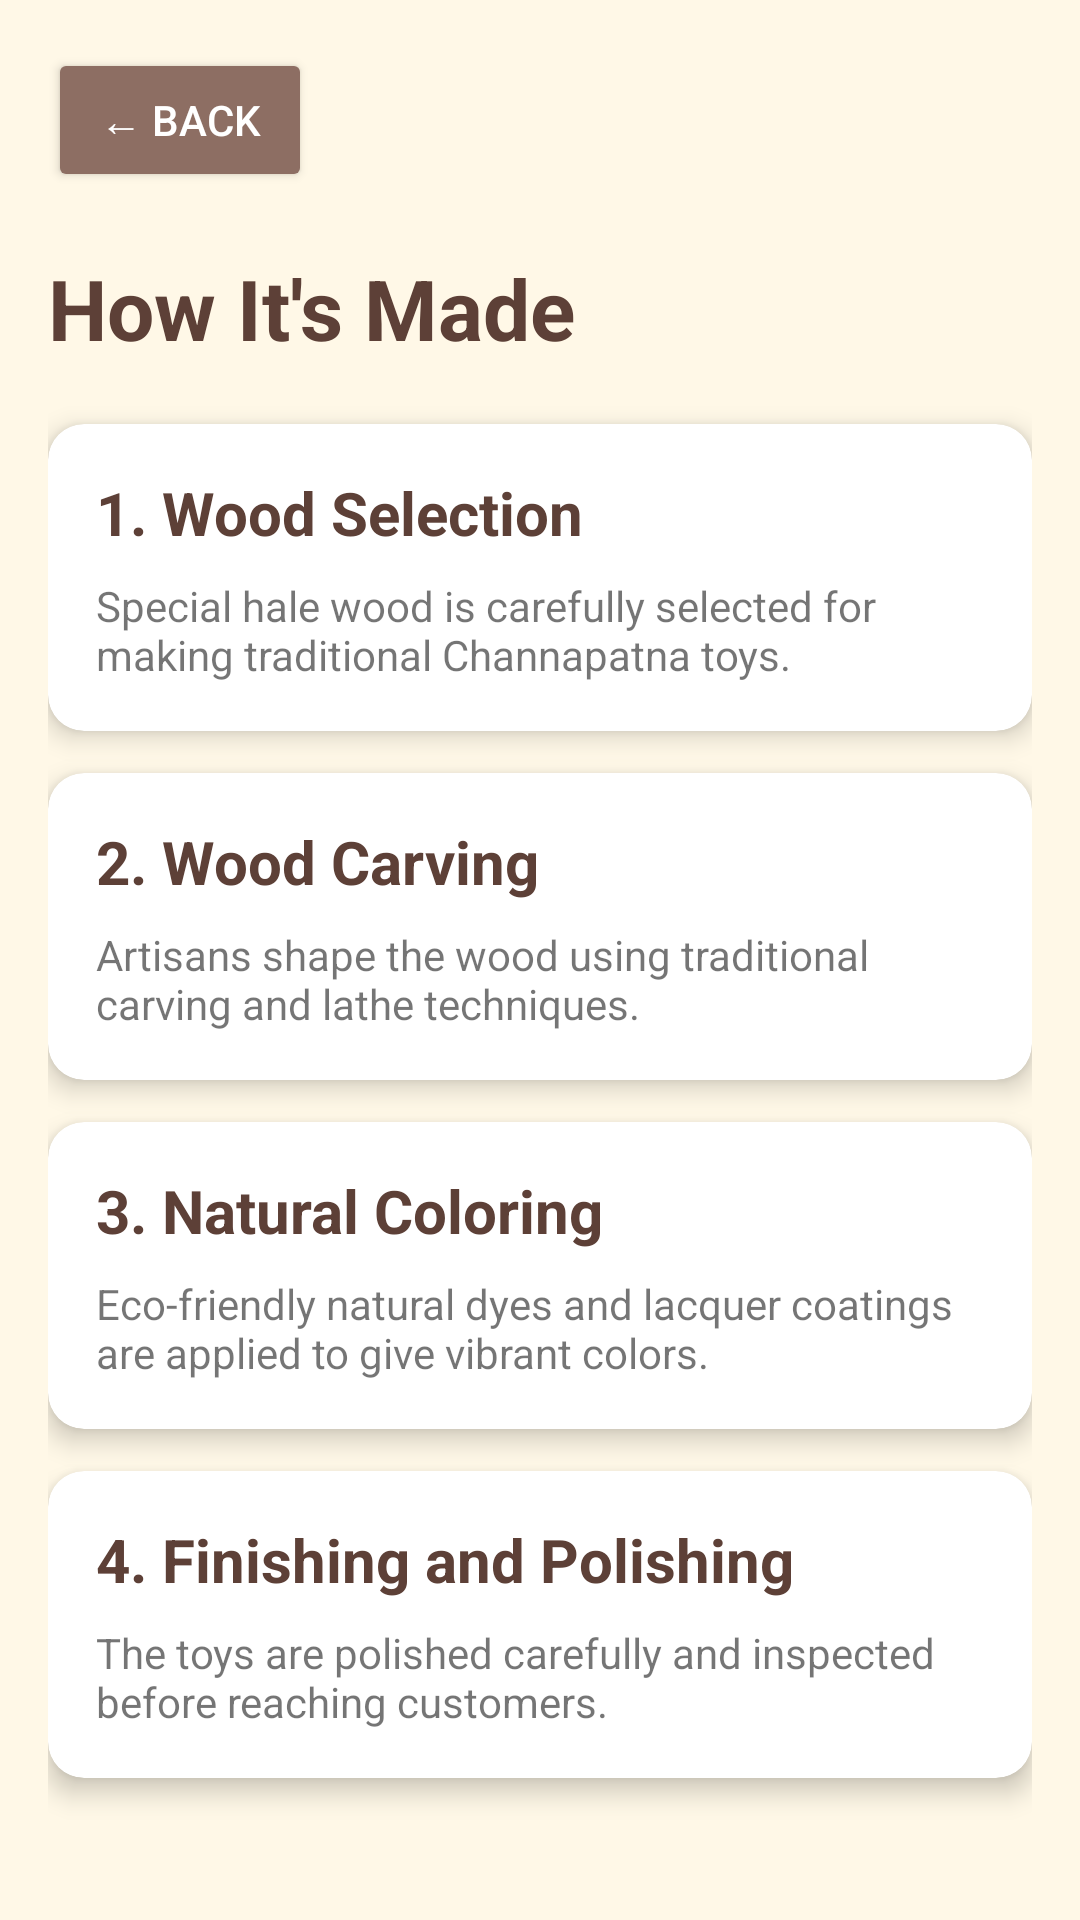

The Android layout XML behind this screen, and the referenced resources:
<!-- AndroidManifest.xml: application theme Theme.NammaPride -->
<!-- res/layout/activity_how.xml -->
<?xml version="1.0" encoding="utf-8"?>
<ScrollView xmlns:android="http://schemas.android.com/apk/res/android"
    xmlns:app="http://schemas.android.com/apk/res-auto"
    android:layout_width="match_parent"
    android:layout_height="match_parent"
    android:background="#FFF8E7">

    <LinearLayout
        android:layout_width="match_parent"
        android:layout_height="wrap_content"
        android:orientation="vertical"
        android:padding="16dp">

        

        <Button
            android:id="@+id/btnBack"
            android:layout_width="wrap_content"
            android:layout_height="wrap_content"
            android:text="← Back"
            android:backgroundTint="#8D6E63"
            android:textColor="#FFFFFF"/>

        

        <TextView
            android:layout_width="wrap_content"
            android:layout_height="wrap_content"
            android:text="How It's Made"
            android:textSize="28sp"
            android:textStyle="bold"
            android:textColor="#5D4037"
            android:layout_marginTop="20dp"
            android:layout_marginBottom="20dp"/>

        

        <androidx.cardview.widget.CardView
            android:layout_width="match_parent"
            android:layout_height="wrap_content"
            android:layout_marginBottom="14dp"
            app:cardCornerRadius="12dp"
            app:cardElevation="5dp">

            <LinearLayout
                android:layout_width="match_parent"
                android:layout_height="wrap_content"
                android:orientation="vertical"
                android:padding="16dp">

                <TextView
                    android:layout_width="wrap_content"
                    android:layout_height="wrap_content"
                    android:text="1. Wood Selection"
                    android:textSize="20sp"
                    android:textStyle="bold"
                    android:textColor="#5D4037"/>

                <TextView
                    android:layout_width="match_parent"
                    android:layout_height="wrap_content"
                    android:text="Special hale wood is carefully selected for making traditional Channapatna toys."
                    android:layout_marginTop="8dp"/>

            </LinearLayout>

        </androidx.cardview.widget.CardView>

        

        <androidx.cardview.widget.CardView
            android:layout_width="match_parent"
            android:layout_height="wrap_content"
            android:layout_marginBottom="14dp"
            app:cardCornerRadius="12dp"
            app:cardElevation="5dp">

            <LinearLayout
                android:layout_width="match_parent"
                android:layout_height="wrap_content"
                android:orientation="vertical"
                android:padding="16dp">

                <TextView
                    android:layout_width="wrap_content"
                    android:layout_height="wrap_content"
                    android:text="2. Wood Carving"
                    android:textSize="20sp"
                    android:textStyle="bold"
                    android:textColor="#5D4037"/>

                <TextView
                    android:layout_width="match_parent"
                    android:layout_height="wrap_content"
                    android:text="Artisans shape the wood using traditional carving and lathe techniques."
                    android:layout_marginTop="8dp"/>

            </LinearLayout>

        </androidx.cardview.widget.CardView>

        

        <androidx.cardview.widget.CardView
            android:layout_width="match_parent"
            android:layout_height="wrap_content"
            android:layout_marginBottom="14dp"
            app:cardCornerRadius="12dp"
            app:cardElevation="5dp">

            <LinearLayout
                android:layout_width="match_parent"
                android:layout_height="wrap_content"
                android:orientation="vertical"
                android:padding="16dp">

                <TextView
                    android:layout_width="wrap_content"
                    android:layout_height="wrap_content"
                    android:text="3. Natural Coloring"
                    android:textSize="20sp"
                    android:textStyle="bold"
                    android:textColor="#5D4037"/>

                <TextView
                    android:layout_width="match_parent"
                    android:layout_height="wrap_content"
                    android:text="Eco-friendly natural dyes and lacquer coatings are applied to give vibrant colors."
                    android:layout_marginTop="8dp"/>

            </LinearLayout>

        </androidx.cardview.widget.CardView>

        

        <androidx.cardview.widget.CardView
            android:layout_width="match_parent"
            android:layout_height="wrap_content"
            android:layout_marginBottom="20dp"
            app:cardCornerRadius="12dp"
            app:cardElevation="5dp">

            <LinearLayout
                android:layout_width="match_parent"
                android:layout_height="wrap_content"
                android:orientation="vertical"
                android:padding="16dp">

                <TextView
                    android:layout_width="wrap_content"
                    android:layout_height="wrap_content"
                    android:text="4. Finishing and Polishing"
                    android:textSize="20sp"
                    android:textStyle="bold"
                    android:textColor="#5D4037"/>

                <TextView
                    android:layout_width="match_parent"
                    android:layout_height="wrap_content"
                    android:text="The toys are polished carefully and inspected before reaching customers."
                    android:layout_marginTop="8dp"/>

            </LinearLayout>

        </androidx.cardview.widget.CardView>

    </LinearLayout>

</ScrollView>
<!-- resources referenced by this layout -->
<resources>
  <style name="Theme.NammaPride" parent="Theme.AppCompat.Light.NoActionBar">
          <item name="android:windowSplashScreenBackground">#FFF8E7</item>
          <item name="android:windowSplashScreenAnimatedIcon">@drawable/logo</item>
      </style>
  <!-- drawable logo: jpeg bitmap (drawable, 6168 bytes) -->
</resources>
